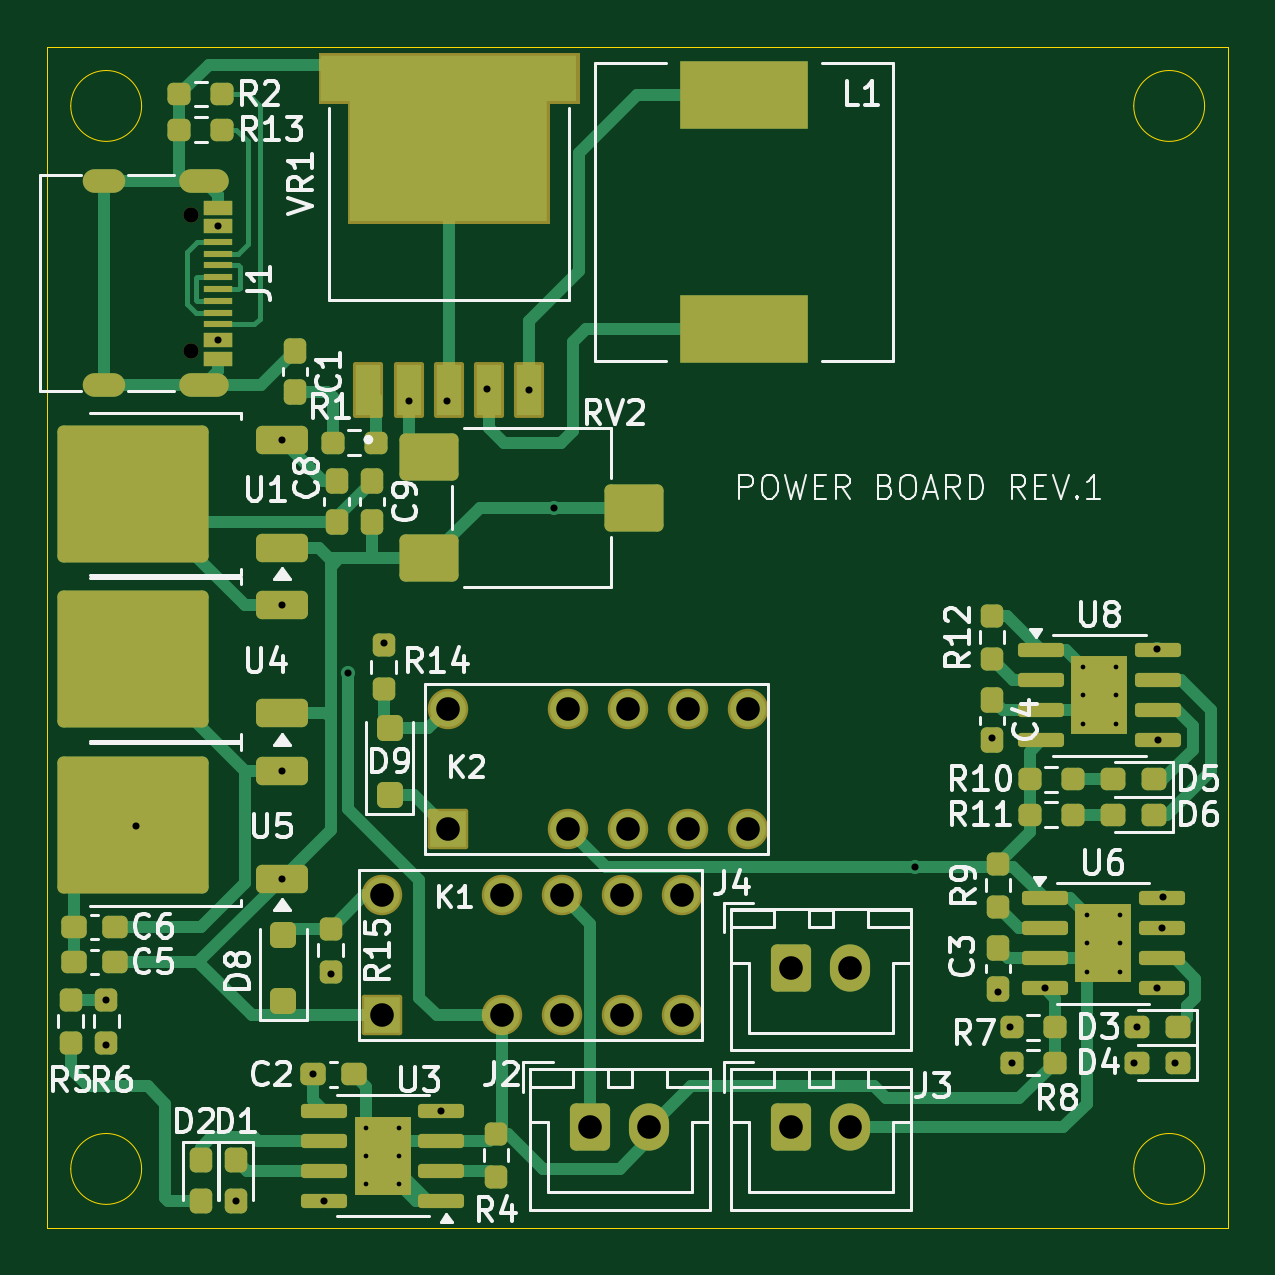
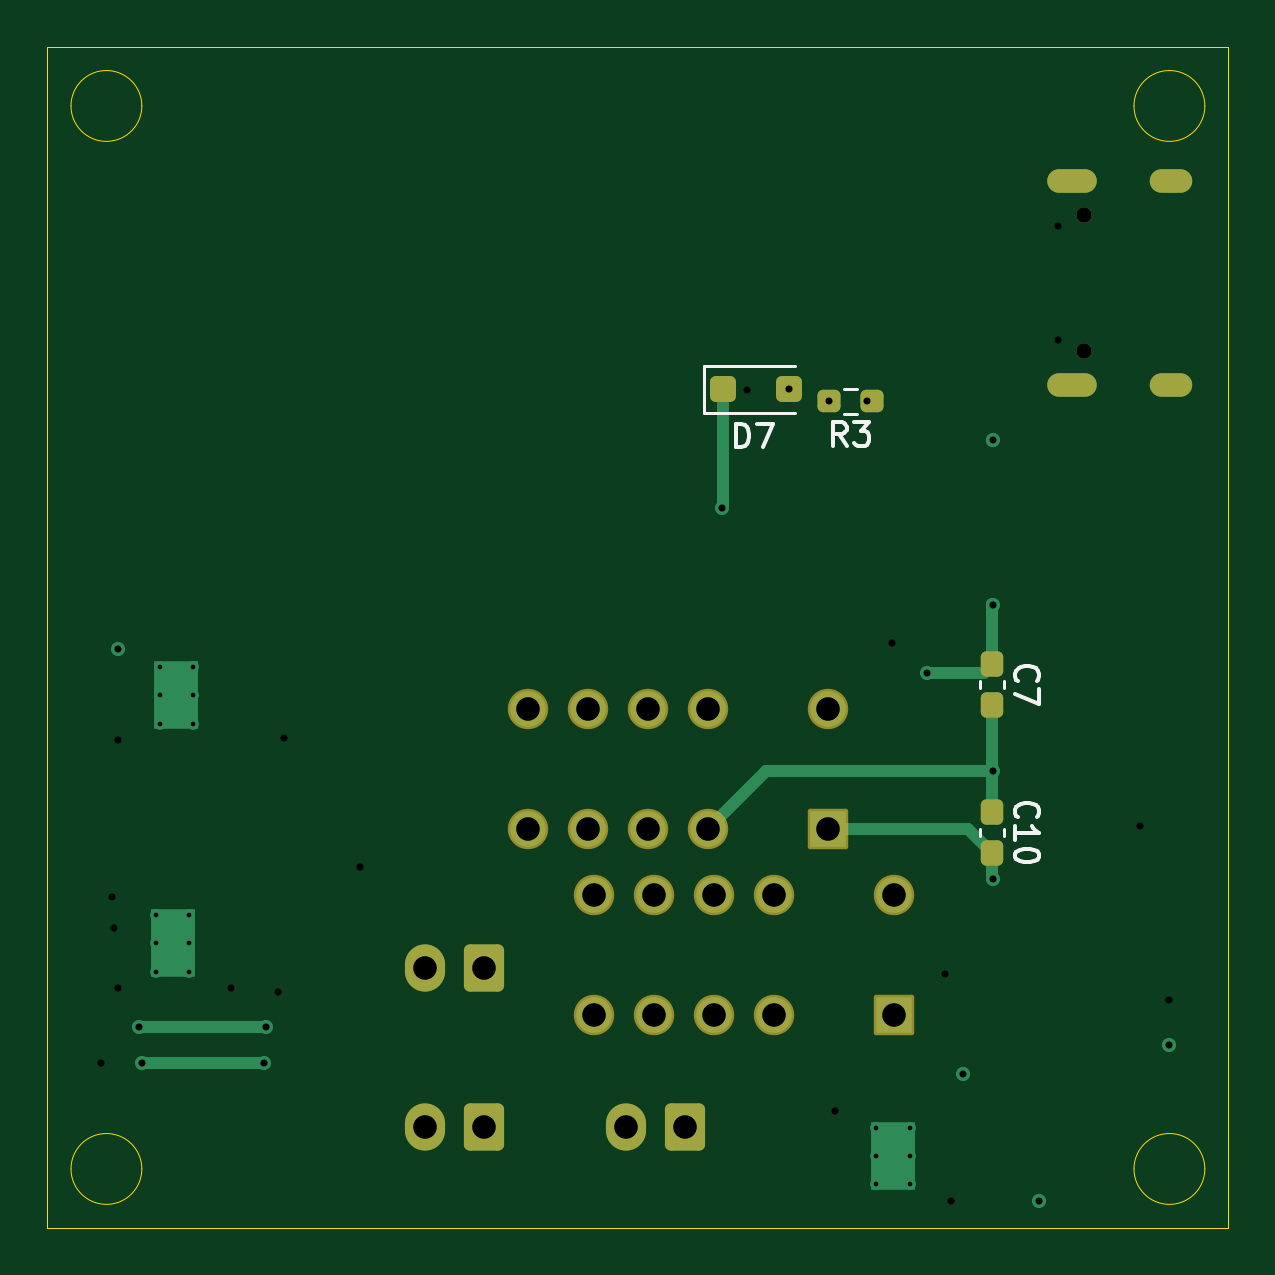
Circuit board: 15 layer files. Board 50.0 x 50.0 mm.
- bottom_copper: STM32 RC AUTO-B_Cu.gbr (7133 bytes)
- bottom_mask: STM32 RC AUTO-B_Mask.gbr (2914 bytes)
- paste: STM32 RC AUTO-B_Paste.gbr (1600 bytes)
- bottom_silk: STM32 RC AUTO-B_Silkscreen.gbr (5756 bytes)
- outline: STM32 RC AUTO-Edge_Cuts.gbr (1286 bytes)
- top_copper: STM32 RC AUTO-F_Cu.gbr (29606 bytes)
- top_mask: STM32 RC AUTO-F_Mask.gbr (8531 bytes)
- paste: STM32 RC AUTO-F_Paste.gbr (11443 bytes)
- top_silk: STM32 RC AUTO-F_Silkscreen.gbr (72345 bytes)
- inner_copper: STM32 RC AUTO-In1_Cu.gbr (7219 bytes)
- inner_copper: STM32 RC AUTO-In2_Cu.gbr (5753 bytes)
- drill: STM32 RC AUTO-NPTH.drl (365 bytes)
- drill: STM32 RC AUTO-PTH.drl (1589 bytes)
- drill: STM32 RC AUTO-front-in1.drl (511 bytes)
- drill: STM32 RC AUTO-front-in2.drl (412 bytes)

=== bottom_copper: STM32 RC AUTO-B_Cu.gbr (7133 bytes, source omitted) ===
=== bottom_mask: STM32 RC AUTO-B_Mask.gbr (2914 bytes, source withheld) ===
=== paste: STM32 RC AUTO-B_Paste.gbr (1600 bytes, source withheld) ===
=== bottom_silk: STM32 RC AUTO-B_Silkscreen.gbr ===
%TF.GenerationSoftware,KiCad,Pcbnew,9.0.2*%
%TF.CreationDate,2025-10-13T00:09:24+02:00*%
%TF.ProjectId,STM32 RC AUTO,53544d33-3220-4524-9320-4155544f2e6b,rev?*%
%TF.SameCoordinates,Original*%
%TF.FileFunction,Legend,Bot*%
%TF.FilePolarity,Positive*%
%FSLAX46Y46*%
G04 Gerber Fmt 4.6, Leading zero omitted, Abs format (unit mm)*
G04 Created by KiCad (PCBNEW 9.0.2) date 2025-10-13 00:09:24*
%MOMM*%
%LPD*%
G01*
G04 APERTURE LIST*
%ADD10C,0.150000*%
%ADD11C,0.120000*%
G04 APERTURE END LIST*
D10*
X60429580Y-127607142D02*
X60477200Y-127559523D01*
X60477200Y-127559523D02*
X60524819Y-127416666D01*
X60524819Y-127416666D02*
X60524819Y-127321428D01*
X60524819Y-127321428D02*
X60477200Y-127178571D01*
X60477200Y-127178571D02*
X60381961Y-127083333D01*
X60381961Y-127083333D02*
X60286723Y-127035714D01*
X60286723Y-127035714D02*
X60096247Y-126988095D01*
X60096247Y-126988095D02*
X59953390Y-126988095D01*
X59953390Y-126988095D02*
X59762914Y-127035714D01*
X59762914Y-127035714D02*
X59667676Y-127083333D01*
X59667676Y-127083333D02*
X59572438Y-127178571D01*
X59572438Y-127178571D02*
X59524819Y-127321428D01*
X59524819Y-127321428D02*
X59524819Y-127416666D01*
X59524819Y-127416666D02*
X59572438Y-127559523D01*
X59572438Y-127559523D02*
X59620057Y-127607142D01*
X60524819Y-128559523D02*
X60524819Y-127988095D01*
X60524819Y-128273809D02*
X59524819Y-128273809D01*
X59524819Y-128273809D02*
X59667676Y-128178571D01*
X59667676Y-128178571D02*
X59762914Y-128083333D01*
X59762914Y-128083333D02*
X59810533Y-127988095D01*
X59524819Y-129178571D02*
X59524819Y-129273809D01*
X59524819Y-129273809D02*
X59572438Y-129369047D01*
X59572438Y-129369047D02*
X59620057Y-129416666D01*
X59620057Y-129416666D02*
X59715295Y-129464285D01*
X59715295Y-129464285D02*
X59905771Y-129511904D01*
X59905771Y-129511904D02*
X60143866Y-129511904D01*
X60143866Y-129511904D02*
X60334342Y-129464285D01*
X60334342Y-129464285D02*
X60429580Y-129416666D01*
X60429580Y-129416666D02*
X60477200Y-129369047D01*
X60477200Y-129369047D02*
X60524819Y-129273809D01*
X60524819Y-129273809D02*
X60524819Y-129178571D01*
X60524819Y-129178571D02*
X60477200Y-129083333D01*
X60477200Y-129083333D02*
X60429580Y-129035714D01*
X60429580Y-129035714D02*
X60334342Y-128988095D01*
X60334342Y-128988095D02*
X60143866Y-128940476D01*
X60143866Y-128940476D02*
X59905771Y-128940476D01*
X59905771Y-128940476D02*
X59715295Y-128988095D01*
X59715295Y-128988095D02*
X59620057Y-129035714D01*
X59620057Y-129035714D02*
X59572438Y-129083333D01*
X59572438Y-129083333D02*
X59524819Y-129178571D01*
X60429580Y-121833333D02*
X60477200Y-121785714D01*
X60477200Y-121785714D02*
X60524819Y-121642857D01*
X60524819Y-121642857D02*
X60524819Y-121547619D01*
X60524819Y-121547619D02*
X60477200Y-121404762D01*
X60477200Y-121404762D02*
X60381961Y-121309524D01*
X60381961Y-121309524D02*
X60286723Y-121261905D01*
X60286723Y-121261905D02*
X60096247Y-121214286D01*
X60096247Y-121214286D02*
X59953390Y-121214286D01*
X59953390Y-121214286D02*
X59762914Y-121261905D01*
X59762914Y-121261905D02*
X59667676Y-121309524D01*
X59667676Y-121309524D02*
X59572438Y-121404762D01*
X59572438Y-121404762D02*
X59524819Y-121547619D01*
X59524819Y-121547619D02*
X59524819Y-121642857D01*
X59524819Y-121642857D02*
X59572438Y-121785714D01*
X59572438Y-121785714D02*
X59620057Y-121833333D01*
X59524819Y-122166667D02*
X59524819Y-122833333D01*
X59524819Y-122833333D02*
X60524819Y-122404762D01*
X72365094Y-111954819D02*
X72365094Y-110954819D01*
X72365094Y-110954819D02*
X72126999Y-110954819D01*
X72126999Y-110954819D02*
X71984142Y-111002438D01*
X71984142Y-111002438D02*
X71888904Y-111097676D01*
X71888904Y-111097676D02*
X71841285Y-111192914D01*
X71841285Y-111192914D02*
X71793666Y-111383390D01*
X71793666Y-111383390D02*
X71793666Y-111526247D01*
X71793666Y-111526247D02*
X71841285Y-111716723D01*
X71841285Y-111716723D02*
X71888904Y-111811961D01*
X71888904Y-111811961D02*
X71984142Y-111907200D01*
X71984142Y-111907200D02*
X72126999Y-111954819D01*
X72126999Y-111954819D02*
X72365094Y-111954819D01*
X71460332Y-110954819D02*
X70793666Y-110954819D01*
X70793666Y-110954819D02*
X71222237Y-111954819D01*
X67666666Y-111884819D02*
X67999999Y-111408628D01*
X68238094Y-111884819D02*
X68238094Y-110884819D01*
X68238094Y-110884819D02*
X67857142Y-110884819D01*
X67857142Y-110884819D02*
X67761904Y-110932438D01*
X67761904Y-110932438D02*
X67714285Y-110980057D01*
X67714285Y-110980057D02*
X67666666Y-111075295D01*
X67666666Y-111075295D02*
X67666666Y-111218152D01*
X67666666Y-111218152D02*
X67714285Y-111313390D01*
X67714285Y-111313390D02*
X67761904Y-111361009D01*
X67761904Y-111361009D02*
X67857142Y-111408628D01*
X67857142Y-111408628D02*
X68238094Y-111408628D01*
X67333332Y-110884819D02*
X66714285Y-110884819D01*
X66714285Y-110884819D02*
X67047618Y-111265771D01*
X67047618Y-111265771D02*
X66904761Y-111265771D01*
X66904761Y-111265771D02*
X66809523Y-111313390D01*
X66809523Y-111313390D02*
X66761904Y-111361009D01*
X66761904Y-111361009D02*
X66714285Y-111456247D01*
X66714285Y-111456247D02*
X66714285Y-111694342D01*
X66714285Y-111694342D02*
X66761904Y-111789580D01*
X66761904Y-111789580D02*
X66809523Y-111837200D01*
X66809523Y-111837200D02*
X66904761Y-111884819D01*
X66904761Y-111884819D02*
X67190475Y-111884819D01*
X67190475Y-111884819D02*
X67285713Y-111837200D01*
X67285713Y-111837200D02*
X67333332Y-111789580D01*
D11*
%TO.C,C10*%
X60990000Y-128103733D02*
X60990000Y-128396267D01*
X62010000Y-128103733D02*
X62010000Y-128396267D01*
%TO.C,C7*%
X60990000Y-121853733D02*
X60990000Y-122146267D01*
X62010000Y-121853733D02*
X62010000Y-122146267D01*
%TO.C,D7*%
X73710000Y-108500000D02*
X73710000Y-110500000D01*
X73710000Y-108500000D02*
X69850000Y-108500000D01*
X73710000Y-110500000D02*
X69850000Y-110500000D01*
%TO.C,R3*%
X67245276Y-110522500D02*
X67754724Y-110522500D01*
X67245276Y-109477500D02*
X67754724Y-109477500D01*
%TD*%
M02*

=== outline: STM32 RC AUTO-Edge_Cuts.gbr ===
%TF.GenerationSoftware,KiCad,Pcbnew,9.0.2*%
%TF.CreationDate,2025-10-13T00:09:25+02:00*%
%TF.ProjectId,STM32 RC AUTO,53544d33-3220-4524-9320-4155544f2e6b,rev?*%
%TF.SameCoordinates,Original*%
%TF.FileFunction,Profile,NP*%
%FSLAX46Y46*%
G04 Gerber Fmt 4.6, Leading zero omitted, Abs format (unit mm)*
G04 Created by KiCad (PCBNEW 9.0.2) date 2025-10-13 00:09:25*
%MOMM*%
%LPD*%
G01*
G04 APERTURE LIST*
%TA.AperFunction,Profile*%
%ADD10C,0.050000*%
%TD*%
G04 APERTURE END LIST*
D10*
X100500000Y-142500000D02*
G75*
G02*
X97500000Y-142500000I-1500000J0D01*
G01*
X97500000Y-142500000D02*
G75*
G02*
X100500000Y-142500000I1500000J0D01*
G01*
X55500000Y-142500000D02*
G75*
G02*
X52500000Y-142500000I-1500000J0D01*
G01*
X52500000Y-142500000D02*
G75*
G02*
X55500000Y-142500000I1500000J0D01*
G01*
X55500000Y-97500000D02*
G75*
G02*
X52500000Y-97500000I-1500000J0D01*
G01*
X52500000Y-97500000D02*
G75*
G02*
X55500000Y-97500000I1500000J0D01*
G01*
X100500000Y-97500000D02*
G75*
G02*
X97500000Y-97500000I-1500000J0D01*
G01*
X97500000Y-97500000D02*
G75*
G02*
X100500000Y-97500000I1500000J0D01*
G01*
X101500000Y-95000000D02*
X101500000Y-145000000D01*
X51500000Y-145000000D02*
X51500000Y-95000000D01*
X101500000Y-145000000D02*
X51500000Y-145000000D01*
X51500000Y-95000000D02*
X101500000Y-95000000D01*
M02*

=== top_copper: STM32 RC AUTO-F_Cu.gbr (29606 bytes, source omitted) ===
=== top_mask: STM32 RC AUTO-F_Mask.gbr (8531 bytes, source omitted) ===
=== paste: STM32 RC AUTO-F_Paste.gbr (11443 bytes, source omitted) ===
=== top_silk: STM32 RC AUTO-F_Silkscreen.gbr (72345 bytes, source omitted) ===
=== inner_copper: STM32 RC AUTO-In1_Cu.gbr (7219 bytes, source omitted) ===
=== inner_copper: STM32 RC AUTO-In2_Cu.gbr ===
%TF.GenerationSoftware,KiCad,Pcbnew,9.0.2*%
%TF.CreationDate,2025-10-13T00:09:24+02:00*%
%TF.ProjectId,STM32 RC AUTO,53544d33-3220-4524-9320-4155544f2e6b,rev?*%
%TF.SameCoordinates,Original*%
%TF.FileFunction,Copper,L3,Inr*%
%TF.FilePolarity,Positive*%
%FSLAX46Y46*%
G04 Gerber Fmt 4.6, Leading zero omitted, Abs format (unit mm)*
G04 Created by KiCad (PCBNEW 9.0.2) date 2025-10-13 00:09:24*
%MOMM*%
%LPD*%
G01*
G04 APERTURE LIST*
G04 Aperture macros list*
%AMRoundRect*
0 Rectangle with rounded corners*
0 $1 Rounding radius*
0 $2 $3 $4 $5 $6 $7 $8 $9 X,Y pos of 4 corners*
0 Add a 4 corners polygon primitive as box body*
4,1,4,$2,$3,$4,$5,$6,$7,$8,$9,$2,$3,0*
0 Add four circle primitives for the rounded corners*
1,1,$1+$1,$2,$3*
1,1,$1+$1,$4,$5*
1,1,$1+$1,$6,$7*
1,1,$1+$1,$8,$9*
0 Add four rect primitives between the rounded corners*
20,1,$1+$1,$2,$3,$4,$5,0*
20,1,$1+$1,$4,$5,$6,$7,0*
20,1,$1+$1,$6,$7,$8,$9,0*
20,1,$1+$1,$8,$9,$2,$3,0*%
G04 Aperture macros list end*
%TA.AperFunction,ComponentPad*%
%ADD10RoundRect,0.250000X-0.600000X-0.750000X0.600000X-0.750000X0.600000X0.750000X-0.600000X0.750000X0*%
%TD*%
%TA.AperFunction,ComponentPad*%
%ADD11O,1.700000X2.000000*%
%TD*%
%TA.AperFunction,HeatsinkPad*%
%ADD12C,0.500000*%
%TD*%
%TA.AperFunction,ComponentPad*%
%ADD13R,1.508000X1.508000*%
%TD*%
%TA.AperFunction,ComponentPad*%
%ADD14C,1.508000*%
%TD*%
%TA.AperFunction,HeatsinkPad*%
%ADD15O,2.100000X1.000000*%
%TD*%
%TA.AperFunction,HeatsinkPad*%
%ADD16O,1.800000X1.000000*%
%TD*%
%TA.AperFunction,ViaPad*%
%ADD17C,0.600000*%
%TD*%
%TA.AperFunction,Conductor*%
%ADD18C,0.500000*%
%TD*%
G04 APERTURE END LIST*
D10*
%TO.N,Net-(J4-Pin_1)*%
%TO.C,J4*%
X83000000Y-133975000D03*
D11*
%TO.N,GND*%
X85500000Y-133975000D03*
%TD*%
D10*
%TO.N,Net-(J3-Pin_1)*%
%TO.C,J3*%
X83000000Y-140725000D03*
D11*
%TO.N,Net-(J3-Pin_2)*%
X85500000Y-140725000D03*
%TD*%
D10*
%TO.N,Net-(J2-Pin_1)*%
%TO.C,J2*%
X74500000Y-140725000D03*
D11*
%TO.N,Net-(J2-Pin_2)*%
X77000000Y-140725000D03*
%TD*%
D12*
%TO.N,Net-(J3-Pin_2)*%
%TO.C,U6*%
X96900000Y-134150000D03*
X96900000Y-132950000D03*
X96900000Y-131750000D03*
X95500000Y-134150000D03*
X95500000Y-132950000D03*
X95500000Y-131750000D03*
%TD*%
%TO.N,Net-(J2-Pin_2)*%
%TO.C,U3*%
X65000000Y-140750000D03*
X65000000Y-141950000D03*
X65000000Y-143150000D03*
X66400000Y-140750000D03*
X66400000Y-141950000D03*
X66400000Y-143150000D03*
%TD*%
%TO.N,GND*%
%TO.C,U8*%
X96750000Y-123650000D03*
X96750000Y-122450000D03*
X96750000Y-121250000D03*
X95350000Y-123650000D03*
X95350000Y-122450000D03*
X95350000Y-121250000D03*
%TD*%
D13*
%TO.N,VCC*%
%TO.C,K2*%
X68450000Y-128090000D03*
D14*
%TO.N,Net-(D9-A)*%
X68450000Y-123010000D03*
%TO.N,unconnected-(K2-Pad10)*%
X73530000Y-123010000D03*
%TO.N,Net-(J3-Pin_2)*%
X73530000Y-128090000D03*
%TO.N,unconnected-(K2-Pad9)*%
X76070000Y-123010000D03*
%TO.N,unconnected-(K2-Pad8)*%
X78610000Y-123010000D03*
%TO.N,N/C*%
X81150000Y-123010000D03*
%TO.N,Net-(J4-Pin_1)*%
X76070000Y-128090000D03*
%TO.N,unconnected-(K2-Pad5)*%
X78610000Y-128090000D03*
%TO.N,N/C*%
X81150000Y-128090000D03*
%TD*%
D13*
%TO.N,VCC*%
%TO.C,K1*%
X65670000Y-136000000D03*
D14*
%TO.N,Net-(D8-A)*%
X65670000Y-130920000D03*
%TO.N,VDD*%
X70750000Y-130920000D03*
%TO.N,Net-(J2-Pin_2)*%
X70750000Y-136000000D03*
%TO.N,Net-(J2-Pin_1)*%
X73290000Y-130920000D03*
%TO.N,unconnected-(K1-Pad8)*%
X75830000Y-130920000D03*
%TO.N,N/C*%
X78370000Y-130920000D03*
%TO.N,Net-(J3-Pin_1)*%
X73290000Y-136000000D03*
%TO.N,unconnected-(K1-Pad5)*%
X75830000Y-136000000D03*
%TO.N,N/C*%
X78370000Y-136000000D03*
%TD*%
D15*
%TO.N,GND*%
%TO.C,J1*%
X58125000Y-100680000D03*
D16*
X53925000Y-100680000D03*
D15*
X58125000Y-109320000D03*
D16*
X53925000Y-109320000D03*
%TD*%
D17*
%TO.N,Net-(J3-Pin_2)*%
X88250000Y-129715000D03*
X98500000Y-120500000D03*
%TO.N,Net-(J2-Pin_1)*%
X62750000Y-138500000D03*
%TO.N,Net-(J3-Pin_1)*%
X98500000Y-134855000D03*
X91750000Y-135000000D03*
%TO.N,Net-(D3-A)*%
X92250000Y-136500000D03*
X97625000Y-136500000D03*
%TO.N,Net-(D4-A)*%
X97500000Y-138000000D03*
X92337500Y-138000000D03*
%TO.N,GND*%
X65750000Y-120250000D03*
%TO.N,Net-(J2-Pin_2)*%
X64250000Y-121500000D03*
%TO.N,GND*%
X63500000Y-134250000D03*
%TO.N,Net-(D1-A)*%
X59500000Y-143875000D03*
X54000000Y-137250000D03*
%TO.N,Net-(U1-OUT)*%
X61450000Y-111647500D03*
%TO.N,VCC*%
X61450000Y-130207500D03*
%TO.N,Net-(J2-Pin_2)*%
X61450000Y-118647500D03*
%TO.N,Net-(J3-Pin_2)*%
X61450000Y-125647500D03*
%TO.N,GND*%
X55250000Y-128000000D03*
%TO.N,Net-(VR1-FEEDBACK)*%
X66800000Y-110000000D03*
%TO.N,GND*%
X68412500Y-110000000D03*
%TO.N,VCC*%
X72940915Y-114500000D03*
%TO.N,Net-(D7-A)*%
X70100000Y-109500000D03*
%TD*%
D18*
%TO.N,Net-(J3-Pin_2)*%
X93500000Y-124465000D02*
X88250000Y-129715000D01*
X98500000Y-120500000D02*
X94750000Y-120500000D01*
X94750000Y-120500000D02*
X93500000Y-121750000D01*
X93500000Y-121750000D02*
X93500000Y-124465000D01*
%TO.N,GND*%
X95350000Y-124125000D02*
X95350000Y-123650000D01*
X85500000Y-133975000D02*
X95350000Y-124125000D01*
%TO.N,Net-(J3-Pin_1)*%
X98355000Y-135000000D02*
X98500000Y-134855000D01*
X91750000Y-135000000D02*
X98355000Y-135000000D01*
%TO.N,GND*%
X82000000Y-135750000D02*
X80500000Y-134250000D01*
X80500000Y-134250000D02*
X63500000Y-134250000D01*
X83725000Y-135750000D02*
X82000000Y-135750000D01*
X85500000Y-133975000D02*
X83725000Y-135750000D01*
X68412500Y-117587500D02*
X68412500Y-110000000D01*
X65750000Y-120250000D02*
X68412500Y-117587500D01*
X61500000Y-134250000D02*
X63500000Y-134250000D01*
X55250000Y-128000000D02*
X61500000Y-134250000D01*
%TO.N,Net-(D1-A)*%
X59500000Y-142750000D02*
X59500000Y-143875000D01*
X54000000Y-137250000D02*
X59500000Y-142750000D01*
%TO.N,GND*%
X53925000Y-126425000D02*
X53925000Y-109320000D01*
X55250000Y-127750000D02*
X53925000Y-126425000D01*
X55250000Y-128000000D02*
X55250000Y-127750000D01*
%TD*%
M02*

=== drill: STM32 RC AUTO-NPTH.drl ===
M48
; DRILL file {KiCad 9.0.2} date 2025-10-13T00:09:32+0200
; FORMAT={-:-/ absolute / metric / decimal}
; #@! TF.CreationDate,2025-10-13T00:09:32+02:00
; #@! TF.GenerationSoftware,Kicad,Pcbnew,9.0.2
; #@! TF.FileFunction,NonPlated,1,4,NPTH
FMAT,2
METRIC
; #@! TA.AperFunction,NonPlated,NPTH,ComponentDrill
T1C0.650
%
G90
G05
T1
X57.605Y-102.11
X57.605Y-107.89
M30

=== drill: STM32 RC AUTO-PTH.drl ===
M48
; DRILL file {KiCad 9.0.2} date 2025-10-13T00:09:32+0200
; FORMAT={-:-/ absolute / metric / decimal}
; #@! TF.CreationDate,2025-10-13T00:09:32+02:00
; #@! TF.GenerationSoftware,Kicad,Pcbnew,9.0.2
; #@! TF.FileFunction,Plated,1,4,PTH
FMAT,2
METRIC
; #@! TA.AperFunction,Plated,PTH,ComponentDrill
T1C0.200
; #@! TA.AperFunction,Plated,PTH,ViaDrill
T2C0.300
; #@! TA.AperFunction,Plated,PTH,ComponentDrill
T3C0.600
; #@! TA.AperFunction,Plated,PTH,ComponentDrill
T4C1.000
%
G90
G05
T1
X65.0Y-140.75
X65.0Y-141.95
X65.0Y-143.15
X66.4Y-140.75
X66.4Y-141.95
X66.4Y-143.15
X95.35Y-121.25
X95.35Y-122.45
X95.35Y-123.65
X95.5Y-131.75
X95.5Y-132.95
X95.5Y-134.15
X96.75Y-121.25
X96.75Y-122.45
X96.75Y-123.65
X96.9Y-131.75
X96.9Y-132.95
X96.9Y-134.15
T2
X54.0Y-137.25
X59.5Y-143.875
X61.45Y-111.647
X61.45Y-118.647
X61.45Y-125.647
X61.45Y-130.207
X62.75Y-138.5
X64.25Y-121.5
X66.8Y-110.0
X68.412Y-110.0
X70.1Y-109.5
X72.941Y-114.5
X92.25Y-136.5
X92.337Y-138.0
X97.5Y-138.0
X97.625Y-136.5
X98.5Y-120.5
T4
X65.67Y-130.92
X65.67Y-136.0
X68.45Y-123.01
X68.45Y-128.09
X70.75Y-130.92
X70.75Y-136.0
X73.29Y-130.92
X73.29Y-136.0
X73.53Y-123.01
X73.53Y-128.09
X74.5Y-140.725
X75.83Y-130.92
X75.83Y-136.0
X76.07Y-123.01
X76.07Y-128.09
X77.0Y-140.725
X78.37Y-130.92
X78.37Y-136.0
X78.61Y-123.01
X78.61Y-128.09
X81.15Y-123.01
X81.15Y-128.09
X83.0Y-133.975
X83.0Y-140.725
X85.5Y-133.975
X85.5Y-140.725
T3
G00X54.325Y-100.68
M15
G01X53.525Y-100.68
M16
G05
G00X54.325Y-109.32
M15
G01X53.525Y-109.32
M16
G05
G00X58.675Y-100.68
M15
G01X57.575Y-100.68
M16
G05
G00X58.675Y-109.32
M15
G01X57.575Y-109.32
M16
G05
M30

=== drill: STM32 RC AUTO-front-in1.drl ===
M48
; DRILL file {KiCad 9.0.2} date 2025-10-13T00:09:32+0200
; FORMAT={-:-/ absolute / metric / decimal}
; #@! TF.CreationDate,2025-10-13T00:09:32+02:00
; #@! TF.GenerationSoftware,Kicad,Pcbnew,9.0.2
; #@! TF.FileFunction,Plated,1,2,Blind
FMAT,2
METRIC
; #@! TA.AperFunction,Plated,Buried,ViaDrill
T1C0.300
%
G90
G05
T1
X54.0Y-135.338
X58.725Y-102.6
X58.725Y-107.4
X63.225Y-143.855
X68.175Y-140.045
X71.9Y-109.545
X91.5Y-124.25
X93.725Y-134.855
X98.525Y-124.355
X98.675Y-132.315
X98.75Y-131.0
X99.25Y-138.0
M30

=== drill: STM32 RC AUTO-front-in2.drl ===
M48
; DRILL file {KiCad 9.0.2} date 2025-10-13T00:09:32+0200
; FORMAT={-:-/ absolute / metric / decimal}
; #@! TF.CreationDate,2025-10-13T00:09:32+02:00
; #@! TF.GenerationSoftware,Kicad,Pcbnew,9.0.2
; #@! TF.FileFunction,Plated,1,3,Blind
FMAT,2
METRIC
; #@! TA.AperFunction,Plated,Buried,ViaDrill
T1C0.300
%
G90
G05
T1
X55.25Y-128.0
X63.5Y-134.25
X65.75Y-120.25
X88.25Y-129.715
X91.75Y-135.0
X98.5Y-134.855
M30

